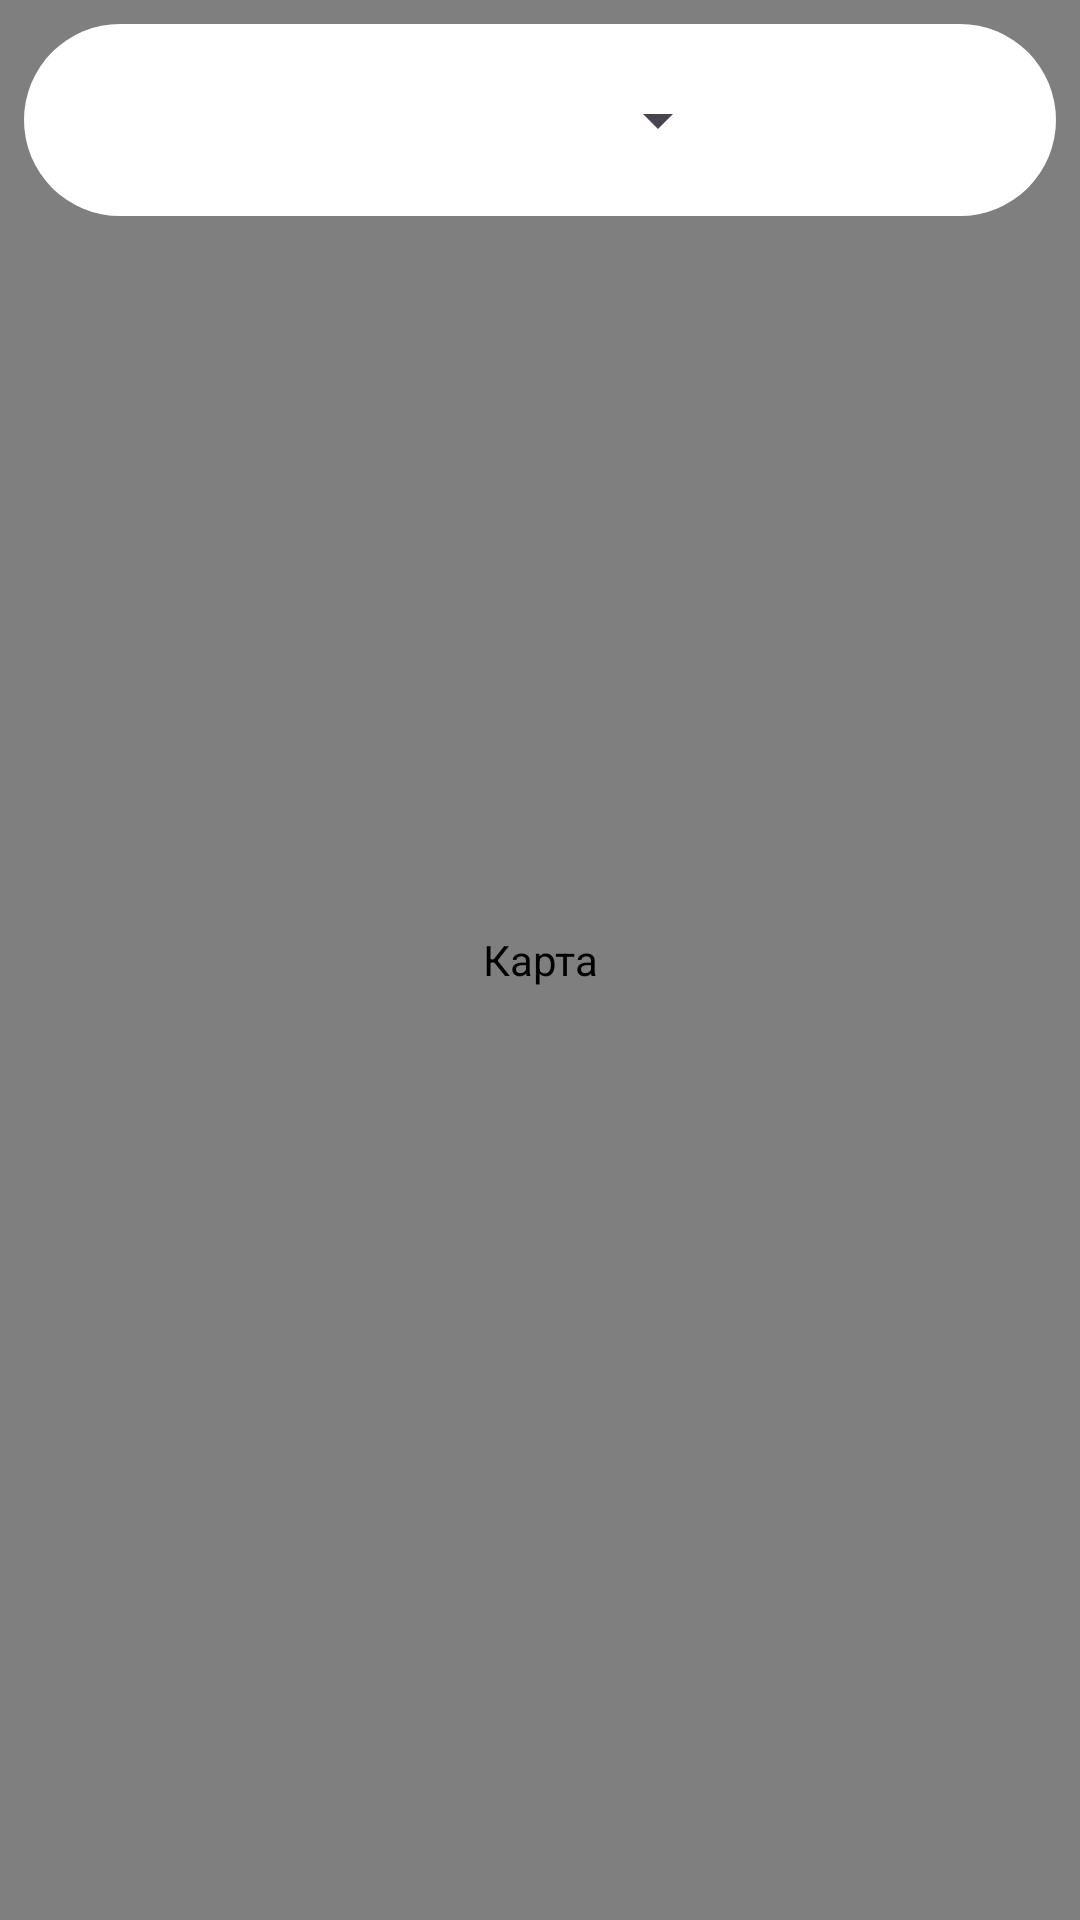

Produce the Android XML layout that renders to this screen, including the resource entries it uses.
<!-- AndroidManifest.xml: application theme Theme.MyMateLocation -->
<!-- res/layout/fragment_map.xml -->
<?xml version="1.0" encoding="utf-8"?>
<FrameLayout xmlns:android="http://schemas.android.com/apk/res/android"
    xmlns:tools="http://schemas.android.com/tools"
    android:layout_width="match_parent"
    android:layout_height="match_parent"
    xmlns:app="http://schemas.android.com/apk/res-auto"
    tools:context=".ui.fragments.MapFragment"
    android:orientation="vertical">

    <com.google.android.gms.maps.MapView
        android:id="@+id/mapView"
        android:layout_width="match_parent"
        android:layout_height="match_parent"
        android:contentDescription="@string/map_item_menu"/>

    <com.google.android.material.appbar.AppBarLayout
        android:layout_width="match_parent"
        android:layout_height="wrap_content"
        android:background="@drawable/shape_toolbar_rounded"
        android:layout_margin="8dp">

        <androidx.appcompat.widget.Toolbar
            android:id="@+id/toolbar"
            app:menu="@menu/toolbar_menu"
            android:layout_width="match_parent"
            android:layout_height="wrap_content">

            
            <LinearLayout
                android:layout_width="match_parent"
                android:layout_height="wrap_content"
                android:orientation="vertical">

                <Spinner
                    android:id="@+id/group_spinner"
                    android:layout_width="match_parent"
                    android:layout_height="48dp" />
            </LinearLayout>

        </androidx.appcompat.widget.Toolbar>

    </com.google.android.material.appbar.AppBarLayout>

</FrameLayout>
<!-- resources referenced by this layout -->
<resources>
  <!-- drawable shape_toolbar_rounded (drawable) -->
  <?xml version="1.0" encoding="utf-8"?>
  <shape xmlns:android="http://schemas.android.com/apk/res/android"
      android:shape="rectangle" >
      <solid android:color="@color/white" />
      <corners android:radius="50dp" />
  </shape>
  <string name="map_item_menu">Карта</string>
  <style name="Theme.MyMateLocation" parent="Base.Theme.MyMateLocation" />
  <color name="white">#FFFFFFFF</color>
  <style name="Base.Theme.MyMateLocation" parent="Theme.Material3.DayNight.NoActionBar">
          
          
  
          <item name="android:statusBarColor">@color/white</item>
          <item name="android:windowLightStatusBar" tools:targetApi="m">true</item>
  
          <item name="searchViewStyle">@style/SearchViewStyle</item>
          
          <item name="android:textColorPrimary">@color/white</item>
          
          <item name="android:textColorHint">@color/white</item>
  
      </style>
  <style name="SearchViewStyle" parent="Widget.AppCompat.SearchView">
          <item name="android:background">@drawable/shape_toolbar_rounded</item>
          <item name="android:backgroundTint">@color/semi_gray</item>
          <item name="searchIcon">@drawable/search_24</item>
          <item name="closeIcon">@drawable/close_24</item>
          <item name="iconifiedByDefault">false</item>
          <item name="hintEnabled">true</item>
          <item name="defaultQueryHint">Поиск...</item>
          
          <item name="queryBackground">@color/transparent</item>
      </style>
  <color name="semi_gray">#B3B3B3</color>
  <!-- drawable search_24 (drawable) -->
  <vector android:height="24dp" android:tint="#393333"
      android:viewportHeight="24" android:viewportWidth="24"
      android:width="24dp" xmlns:android="http://schemas.android.com/apk/res/android">
      <path android:fillColor="@android:color/white" android:pathData="M15.5,14h-0.79l-0.28,-0.27C15.41,12.59 16,11.11 16,9.5 16,5.91 13.09,3 9.5,3S3,5.91 3,9.5 5.91,16 9.5,16c1.61,0 3.09,-0.59 4.23,-1.57l0.27,0.28v0.79l5,4.99L20.49,19l-4.99,-5zM9.5,14C7.01,14 5,11.99 5,9.5S7.01,5 9.5,5 14,7.01 14,9.5 11.99,14 9.5,14z"/>
  </vector>
  <!-- drawable close_24 (drawable) -->
  <vector android:height="24dp" android:tint="#393333"
      android:viewportHeight="24" android:viewportWidth="24"
      android:width="24dp" xmlns:android="http://schemas.android.com/apk/res/android">
      <path android:fillColor="@android:color/white" android:pathData="M19,6.41L17.59,5 12,10.59 6.41,5 5,6.41 10.59,12 5,17.59 6.41,19 12,13.41 17.59,19 19,17.59 13.41,12z"/>
  </vector>
  <color name="transparent">#00000000</color>
</resources>
